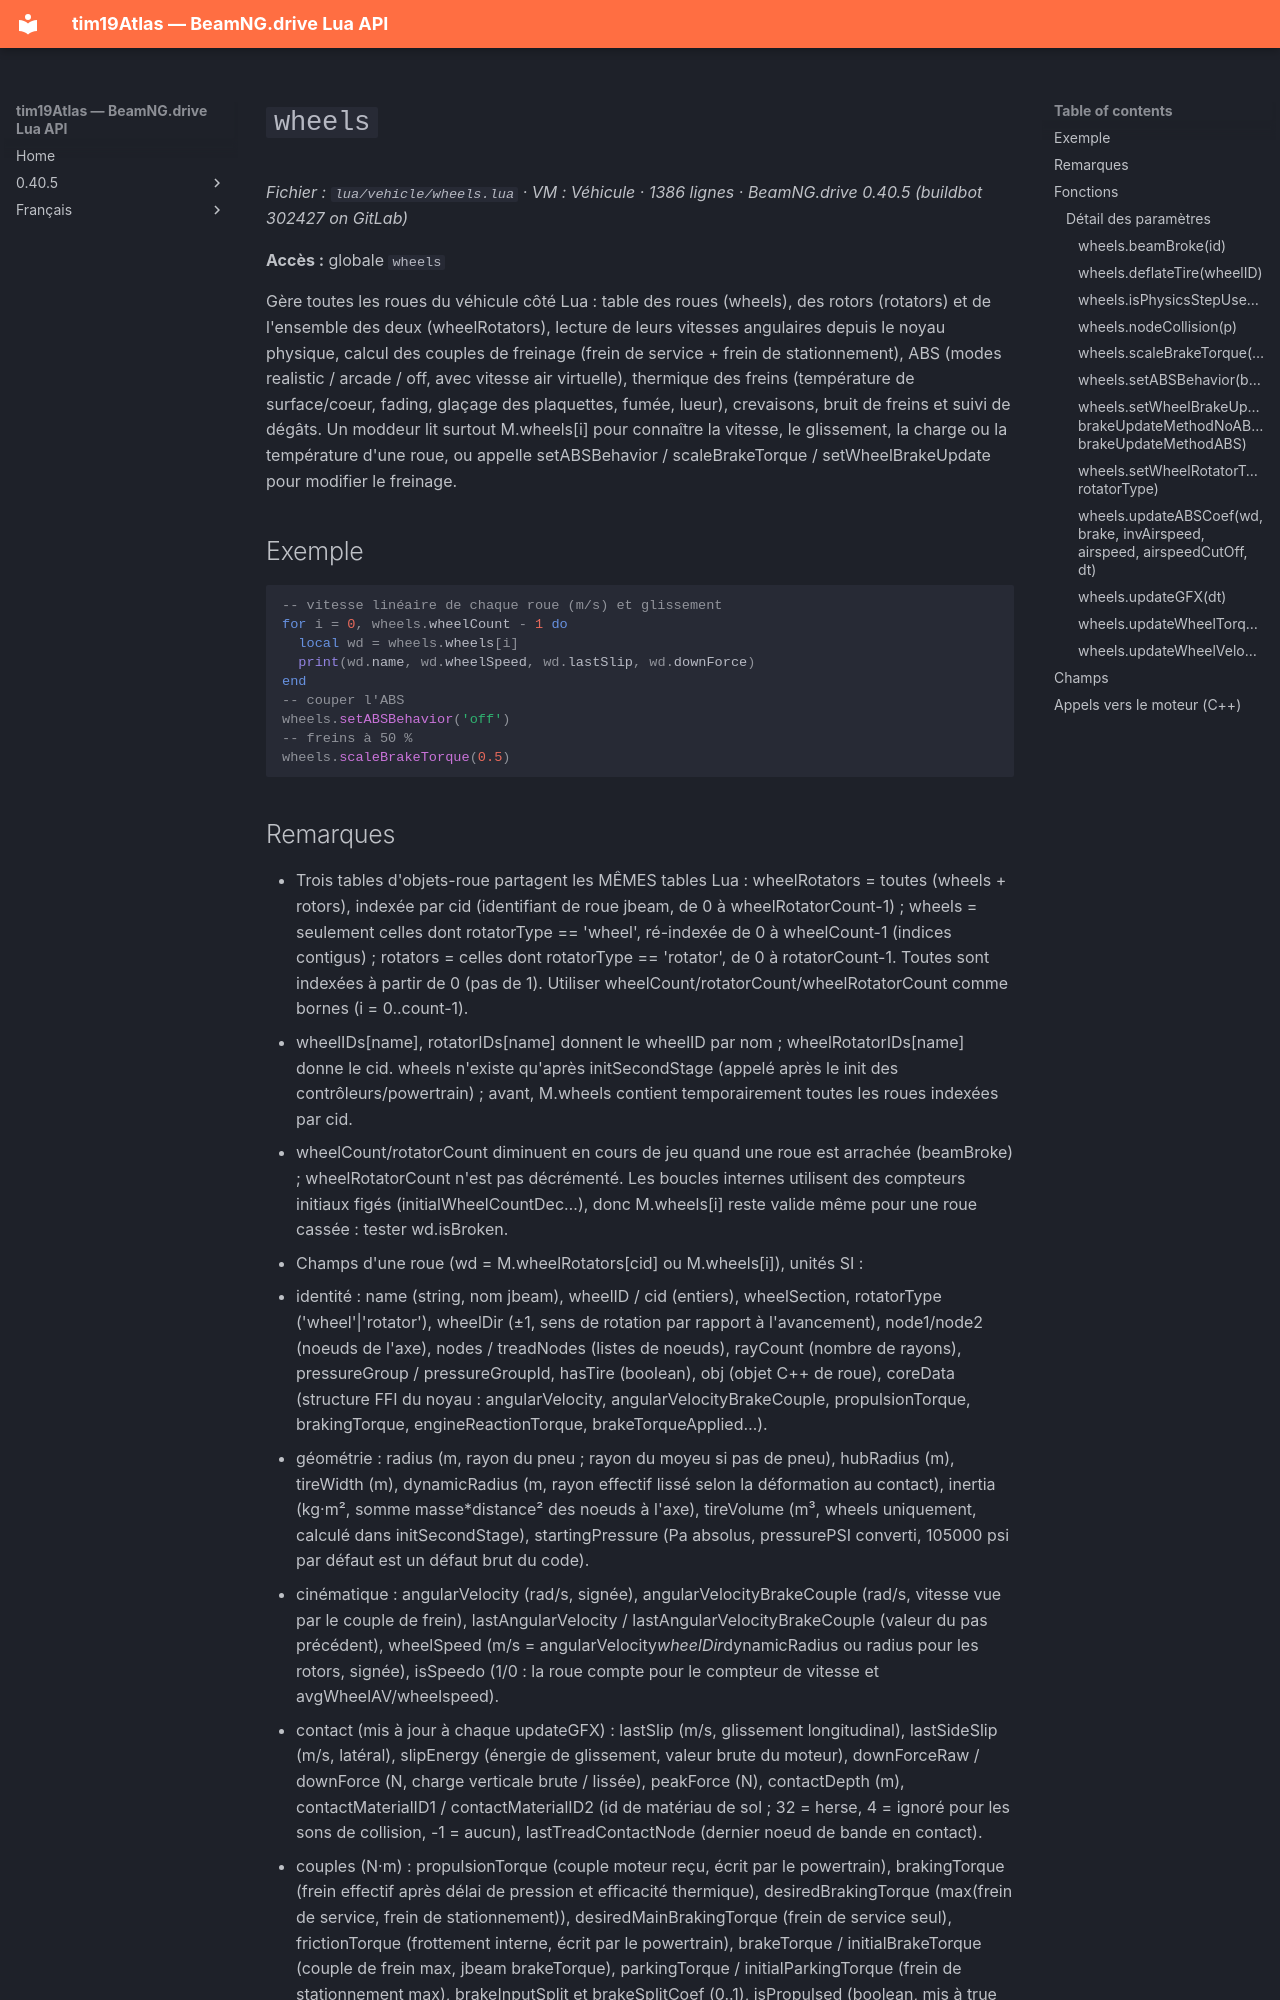

repository: Tim0219800/beamng-lua-atlas · page: fr/0.40.5/vehicle/wheels.html · generator: mkdocs

# `wheels`

*Fichier : `lua/vehicle/wheels.lua` · VM : Véhicule · 1386 lignes · BeamNG.drive 0.40.5 (buildbot 302427 on GitLab)*

**Accès :** globale `wheels`

Gère toutes les roues du véhicule côté Lua : table des roues (wheels), des rotors (rotators) et de l'ensemble des deux (wheelRotators), lecture de leurs vitesses angulaires depuis le noyau physique, calcul des couples de freinage (frein de service + frein de stationnement), ABS (modes realistic / arcade / off, avec vitesse air virtuelle), thermique des freins (température de surface/coeur, fading, glaçage des plaquettes, fumée, lueur), crevaisons, bruit de freins et suivi de dégâts. Un moddeur lit surtout M.wheels[i] pour connaître la vitesse, le glissement, la charge ou la température d'une roue, ou appelle setABSBehavior / scaleBrakeTorque / setWheelBrakeUpdate pour modifier le freinage.

## Exemple

```lua
-- vitesse linéaire de chaque roue (m/s) et glissement
for i = 0, wheels.wheelCount - 1 do
  local wd = wheels.wheels[i]
  print(wd.name, wd.wheelSpeed, wd.lastSlip, wd.downForce)
end
-- couper l'ABS
wheels.setABSBehavior('off')
-- freins à 50 %
wheels.scaleBrakeTorque(0.5)
```
